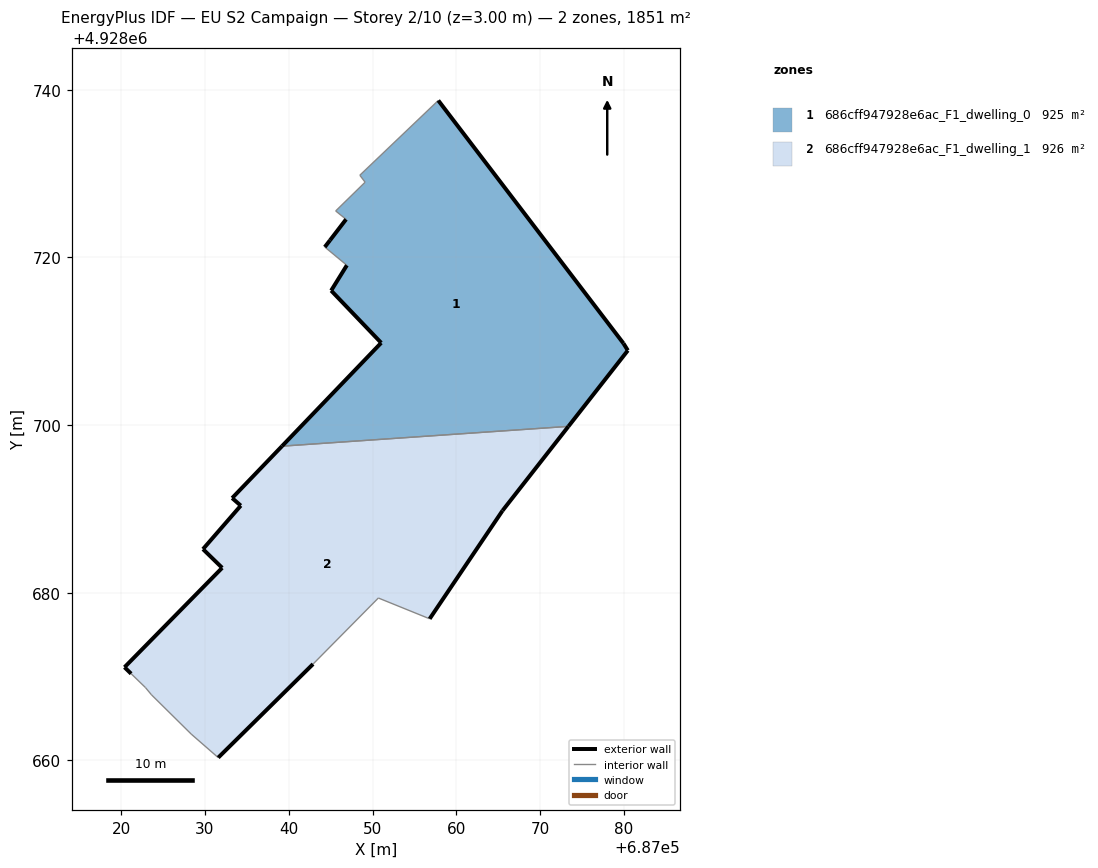
=== STOREY PLAN SPEC (per zone: floor XY polygon, exterior-wall plan segments, windows/doors) ===
zone 1: 686cff947928e6ac_F1_dwelling_0  (925.5 m²)
  floor: (687073.37, 4928699.84) (687080.45, 4928708.89) (687079.93, 4928709.74) (687057.84, 4928738.71) (687048.48, 4928729.79) (687049.11, 4928728.96) (687045.60, 4928725.54) (687046.84, 4928724.54) (687044.92, 4928722.04) (687044.30, 4928721.23) (687046.94, 4928719.05) (687045.06, 4928716.04) (687051.03, 4928709.80) (687039.20, 4928697.48)
  exterior wall: (687044.31, 4928721.23) – (687044.93, 4928722.04)  [1.0 m]
  exterior wall: (687044.93, 4928722.04) – (687046.84, 4928724.54)  [3.2 m]
  exterior wall: (687057.84, 4928738.71) – (687079.93, 4928709.74)  [36.4 m]
  exterior wall: (687079.93, 4928709.74) – (687080.45, 4928708.89)  [1.0 m]
  exterior wall: (687080.45, 4928708.89) – (687073.37, 4928699.84)  [11.5 m]
  exterior wall: (687039.20, 4928697.48) – (687051.04, 4928709.80)  [17.1 m]
  exterior wall: (687051.04, 4928709.80) – (687045.06, 4928716.04)  [8.6 m]
  exterior wall: (687045.06, 4928716.04) – (687046.94, 4928719.05)  [3.6 m]
  interior walls: 6
zone 2: 686cff947928e6ac_F1_dwelling_1  (925.5 m²)
  floor: (687056.81, 4928676.89) (687065.50, 4928689.79) (687073.37, 4928699.84) (687039.20, 4928697.48) (687033.25, 4928691.29) (687034.28, 4928690.39) (687029.77, 4928685.20) (687032.06, 4928682.97) (687020.42, 4928671.11) (687021.20, 4928670.34) (687022.90, 4928668.69) (687023.64, 4928667.81) (687028.38, 4928663.13) (687031.59, 4928660.33) (687042.90, 4928671.49) (687050.69, 4928679.37)
  exterior wall: (687032.06, 4928682.97) – (687029.78, 4928685.20)  [3.2 m]
  exterior wall: (687029.78, 4928685.20) – (687034.29, 4928690.39)  [6.9 m]
  exterior wall: (687034.29, 4928690.39) – (687033.26, 4928691.29)  [1.4 m]
  exterior wall: (687033.26, 4928691.29) – (687039.20, 4928697.48)  [8.6 m]
  exterior wall: (687073.37, 4928699.84) – (687065.50, 4928689.79)  [12.8 m]
  exterior wall: (687065.50, 4928689.79) – (687056.81, 4928676.89)  [15.6 m]
  exterior wall: (687042.90, 4928671.49) – (687031.59, 4928660.33)  [15.9 m]
  exterior wall: (687021.20, 4928670.34) – (687020.42, 4928671.11)  [1.1 m]
  exterior wall: (687020.42, 4928671.11) – (687032.06, 4928682.97)  [16.6 m]
  interior walls: 7

=== DERIVED (storey summary) ===
Building: EU S2 Campaign
Storey: 2 of 10  (floor level z = 3.00 m)
Storey gross floor area: 1851.0 m²
Zones on this storey: 2
  - 686cff947928e6ac_F1_dwelling_0: floor 925.5 m²; exterior wall 82.4 m (247.1 m²); WWR 0.0%
  - 686cff947928e6ac_F1_dwelling_1: floor 925.5 m²; exterior wall 82.0 m (245.9 m²); WWR 0.0%
Zone adjacency (shared interzone walls):
  - 686cff947928e6ac_F1_dwelling_0 ↔ 686cff947928e6ac_F1_dwelling_1